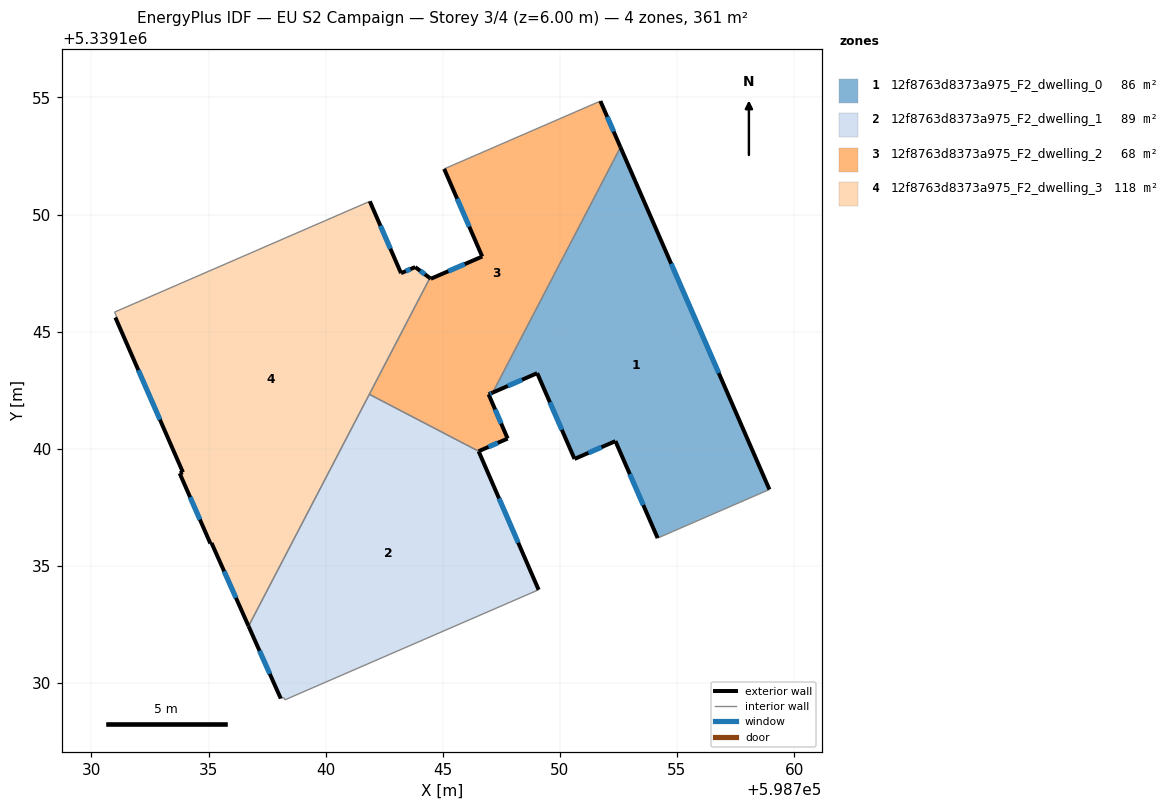
=== STOREY PLAN SPEC (per zone: floor XY polygon, exterior-wall plan segments, windows/doors) ===
zone 1: 12f8763d8373a975_F2_dwelling_0  (86.0 m²)
  floor: (598752.59, 5339152.88) (598758.95, 5339138.26) (598754.17, 5339136.19) (598752.37, 5339140.33) (598750.63, 5339139.57) (598749.03, 5339143.23) (598747.13, 5339142.40)
  exterior wall: (598749.03, 5339143.23) – (598750.63, 5339139.57)  [4.0 m]
    window: (598749.57, 5339141.99) – (598750.08, 5339140.82)  [1.2 m²]
  exterior wall: (598747.13, 5339142.40) – (598749.03, 5339143.23)  [2.1 m]
    window: (598747.78, 5339142.68) – (598748.39, 5339142.95)  [0.6 m²]
  exterior wall: (598758.95, 5339138.26) – (598752.59, 5339152.88)  [15.9 m]
    window: (598756.78, 5339143.24) – (598754.75, 5339147.90)  [4.9 m²]
  exterior wall: (598752.37, 5339140.33) – (598754.17, 5339136.19)  [4.5 m]
    window: (598752.99, 5339138.92) – (598753.56, 5339137.60)  [1.4 m²]
  exterior wall: (598750.63, 5339139.57) – (598752.37, 5339140.33)  [1.9 m]
    window: (598751.22, 5339139.83) – (598751.78, 5339140.07)  [0.6 m²]
  interior walls: 2
zone 2: 12f8763d8373a975_F2_dwelling_1  (88.9 m²)
  floor: (598746.53, 5339139.90) (598749.09, 5339133.98) (598738.27, 5339129.29) (598738.20, 5339129.38) (598738.08, 5339129.34) (598736.71, 5339132.43) (598741.87, 5339142.33)
  exterior wall: (598749.09, 5339133.98) – (598746.53, 5339139.89)  [6.4 m]
    window: (598748.22, 5339135.99) – (598747.40, 5339137.88)  [2.0 m²]
  exterior wall: (598736.71, 5339132.43) – (598738.08, 5339129.34)  [3.4 m]
    window: (598737.18, 5339131.38) – (598737.62, 5339130.39)  [1.0 m²]
  interior walls: 6
zone 3: 12f8763d8373a975_F2_dwelling_2  (68.2 m²)
  floor: (598751.73, 5339154.85) (598752.59, 5339152.88) (598747.13, 5339142.40) (598746.96, 5339142.33) (598747.77, 5339140.44) (598746.53, 5339139.90) (598741.87, 5339142.33) (598744.45, 5339147.29) (598744.49, 5339147.26) (598746.69, 5339148.21) (598745.06, 5339151.95)
  exterior wall: (598744.49, 5339147.26) – (598744.45, 5339147.29)  [0.1 m]
  exterior wall: (598746.69, 5339148.21) – (598744.49, 5339147.26)  [2.4 m]
    window: (598745.94, 5339147.89) – (598745.24, 5339147.58)  [0.7 m²]
  exterior wall: (598745.06, 5339151.95) – (598746.69, 5339148.21)  [4.1 m]
    window: (598745.61, 5339150.68) – (598746.13, 5339149.48)  [1.2 m²]
  exterior wall: (598752.59, 5339152.88) – (598751.73, 5339154.85)  [2.1 m]
    window: (598752.30, 5339153.55) – (598752.02, 5339154.18)  [0.7 m²]
  exterior wall: (598746.96, 5339142.33) – (598747.13, 5339142.40)  [0.2 m]
    window: (598747.02, 5339142.35) – (598747.07, 5339142.38)  [0.1 m²]
  exterior wall: (598747.77, 5339140.44) – (598746.96, 5339142.33)  [2.1 m]
    window: (598747.49, 5339141.08) – (598747.23, 5339141.68)  [0.6 m²]
  exterior wall: (598746.53, 5339139.90) – (598747.77, 5339140.44)  [1.4 m]
    window: (598746.95, 5339140.08) – (598747.35, 5339140.26)  [0.4 m²]
  interior walls: 5
zone 4: 12f8763d8373a975_F2_dwelling_3  (117.5 m²)
  floor: (598741.89, 5339150.57) (598743.22, 5339147.50) (598743.82, 5339147.76) (598744.45, 5339147.29) (598736.71, 5339132.43) (598735.13, 5339135.98) (598735.08, 5339135.96) (598733.77, 5339138.96) (598733.91, 5339139.00) (598731.02, 5339145.61) (598731.08, 5339145.63) (598730.99, 5339145.84)
  exterior wall: (598731.02, 5339145.61) – (598733.91, 5339139.00)  [7.2 m]
    window: (598732.01, 5339143.36) – (598732.93, 5339141.25)  [2.2 m²]
  exterior wall: (598743.22, 5339147.50) – (598741.89, 5339150.57)  [3.3 m]
    window: (598742.77, 5339148.54) – (598742.34, 5339149.52)  [1.0 m²]
  exterior wall: (598743.82, 5339147.76) – (598743.22, 5339147.50)  [0.7 m]
    window: (598743.62, 5339147.67) – (598743.42, 5339147.59)  [0.2 m²]
  exterior wall: (598744.45, 5339147.29) – (598743.82, 5339147.76)  [0.8 m]
    window: (598744.24, 5339147.45) – (598744.04, 5339147.60)  [0.2 m²]
  exterior wall: (598735.13, 5339135.98) – (598736.71, 5339132.43)  [3.9 m]
    window: (598735.67, 5339134.77) – (598736.17, 5339133.64)  [1.2 m²]
  exterior wall: (598735.08, 5339135.96) – (598735.13, 5339135.98)  [0.1 m]
  exterior wall: (598733.77, 5339138.96) – (598735.08, 5339135.96)  [3.3 m]
    window: (598734.22, 5339137.94) – (598734.63, 5339136.98)  [1.0 m²]
  exterior wall: (598733.91, 5339139.00) – (598733.77, 5339138.96)  [0.1 m]
  interior walls: 5

=== DERIVED (storey summary) ===
Building: EU S2 Campaign
Storey: 3 of 4  (floor level z = 6.00 m)
Storey gross floor area: 360.6 m²
Zones on this storey: 4
  - 12f8763d8373a975_F2_dwelling_0: floor 86.0 m²; exterior wall 28.4 m (85.3 m²); 5 window(s) 8.7 m²; WWR 10.2%
  - 12f8763d8373a975_F2_dwelling_1: floor 88.9 m²; exterior wall 9.8 m (29.5 m²); 2 window(s) 3.0 m²; WWR 10.2%
  - 12f8763d8373a975_F2_dwelling_2: floor 68.2 m²; exterior wall 12.3 m (36.8 m²); 6 window(s) 3.7 m²; WWR 10.2%
  - 12f8763d8373a975_F2_dwelling_3: floor 117.5 m²; exterior wall 19.4 m (58.1 m²); 6 window(s) 5.9 m²; WWR 10.1%
Zone adjacency (shared interzone walls):
  - 12f8763d8373a975_F2_dwelling_0 ↔ 12f8763d8373a975_F2_dwelling_2
  - 12f8763d8373a975_F2_dwelling_1 ↔ 12f8763d8373a975_F2_dwelling_2
  - 12f8763d8373a975_F2_dwelling_1 ↔ 12f8763d8373a975_F2_dwelling_3
  - 12f8763d8373a975_F2_dwelling_2 ↔ 12f8763d8373a975_F2_dwelling_3